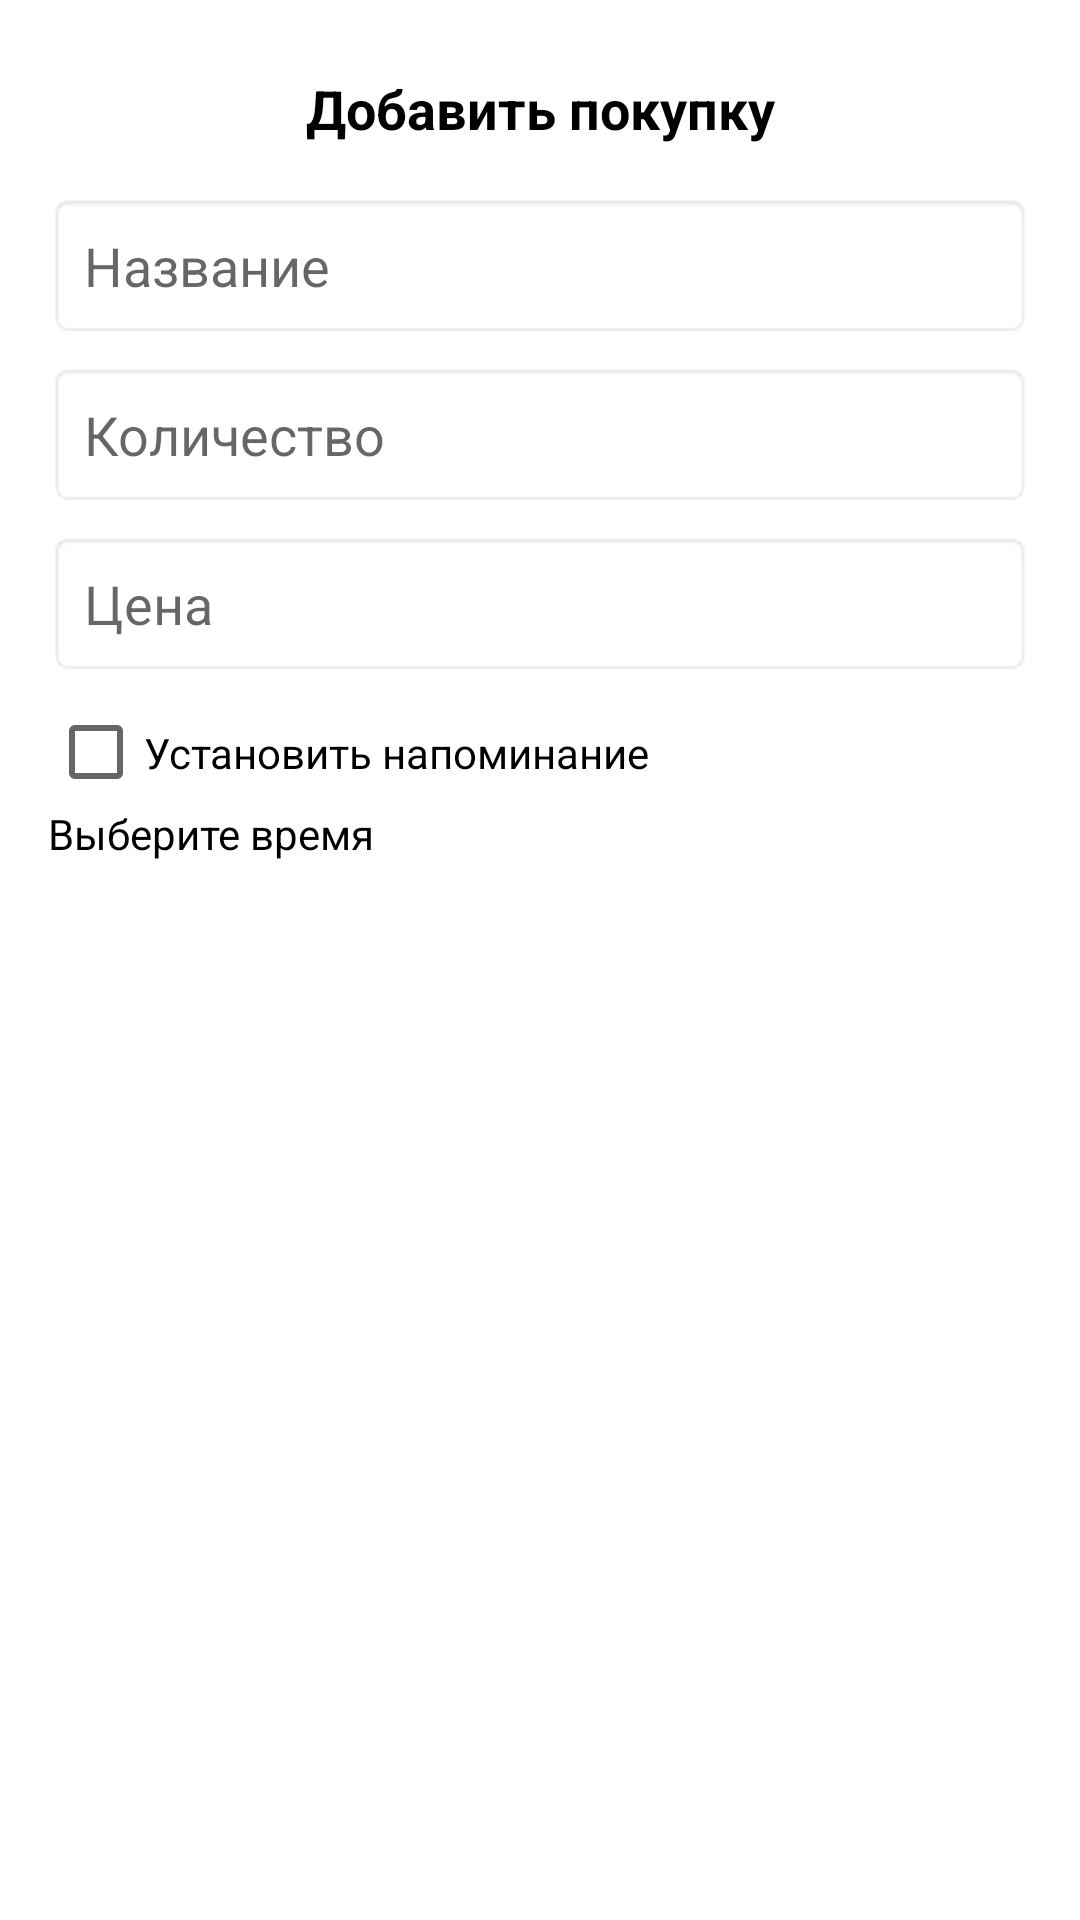

Here is an Android app screen rendered from its layout file. Give the layout XML and the strings, colors and styles it references.
<!-- AndroidManifest.xml: application theme AppTheme -->
<!-- res/layout/dialog_add_item.xml -->
<?xml version="1.0" encoding="utf-8"?>
<LinearLayout xmlns:android="http://schemas.android.com/apk/res/android"
    android:layout_width="match_parent"
    android:layout_height="wrap_content"
    android:orientation="vertical"
    android:padding="16dp"
    android:background="@android:color/white">

    <TextView
        android:layout_width="match_parent"
        android:layout_height="wrap_content"
        android:text="Добавить покупку"
        android:textSize="18sp"
        android:textStyle="bold"
        android:paddingBottom="16dp"
        android:paddingTop="8dp"
        android:gravity="center"
        android:textColor="@android:color/black" />

    <EditText
        android:id="@+id/etName"
        android:layout_width="match_parent"
        android:layout_height="wrap_content"
        android:hint="Название"
        android:padding="12dp"
        android:background="@android:drawable/editbox_background"
        android:layout_marginBottom="8dp" />

    <EditText
        android:id="@+id/etQuantity"
        android:layout_width="match_parent"
        android:layout_height="wrap_content"
        android:hint="Количество"
        android:inputType="number"
        android:padding="12dp"
        android:background="@android:drawable/editbox_background"
        android:layout_marginBottom="8dp" />

    <EditText
        android:id="@+id/etPrice"
        android:layout_width="match_parent"
        android:layout_height="wrap_content"
        android:hint="Цена"
        android:inputType="numberDecimal"
        android:padding="12dp"
        android:background="@android:drawable/editbox_background"
        android:layout_marginBottom="8dp" />

    <CheckBox
        android:id="@+id/cbSetReminder"
        android:layout_width="wrap_content"
        android:layout_height="wrap_content"
        android:text="Установить напоминание"
        android:paddingTop="8dp"
        android:paddingBottom="8dp"
        android:textColor="@android:color/black" />

    <TextView
        android:id="@+id/tvReminderTime"
        android:layout_width="wrap_content"
        android:layout_height="wrap_content"
        android:text="Выберите время"
        android:enabled="false"
        android:paddingBottom="8dp"
        android:textColor="@android:color/black" />

    <LinearLayout
        android:layout_width="match_parent"
        android:layout_height="wrap_content"
        android:orientation="horizontal"
        android:gravity="end"
        android:paddingTop="16dp">

    </LinearLayout>
</LinearLayout>
<!-- resources referenced by this layout -->
<resources>
  <style name="AppTheme" parent="Theme.AppCompat.DayNight.NoActionBar">
          <item name="colorPrimary">@color/purple_500</item>
          <item name="colorPrimaryDark">@color/purple_700</item>
          <item name="colorAccent">@color/green_200</item>
      </style>
  <color name="purple_500">#FF6200EE</color>
  <color name="purple_700">#FF3700B3</color>
  <color name="green_200">#FF03DAC5</color>
</resources>
